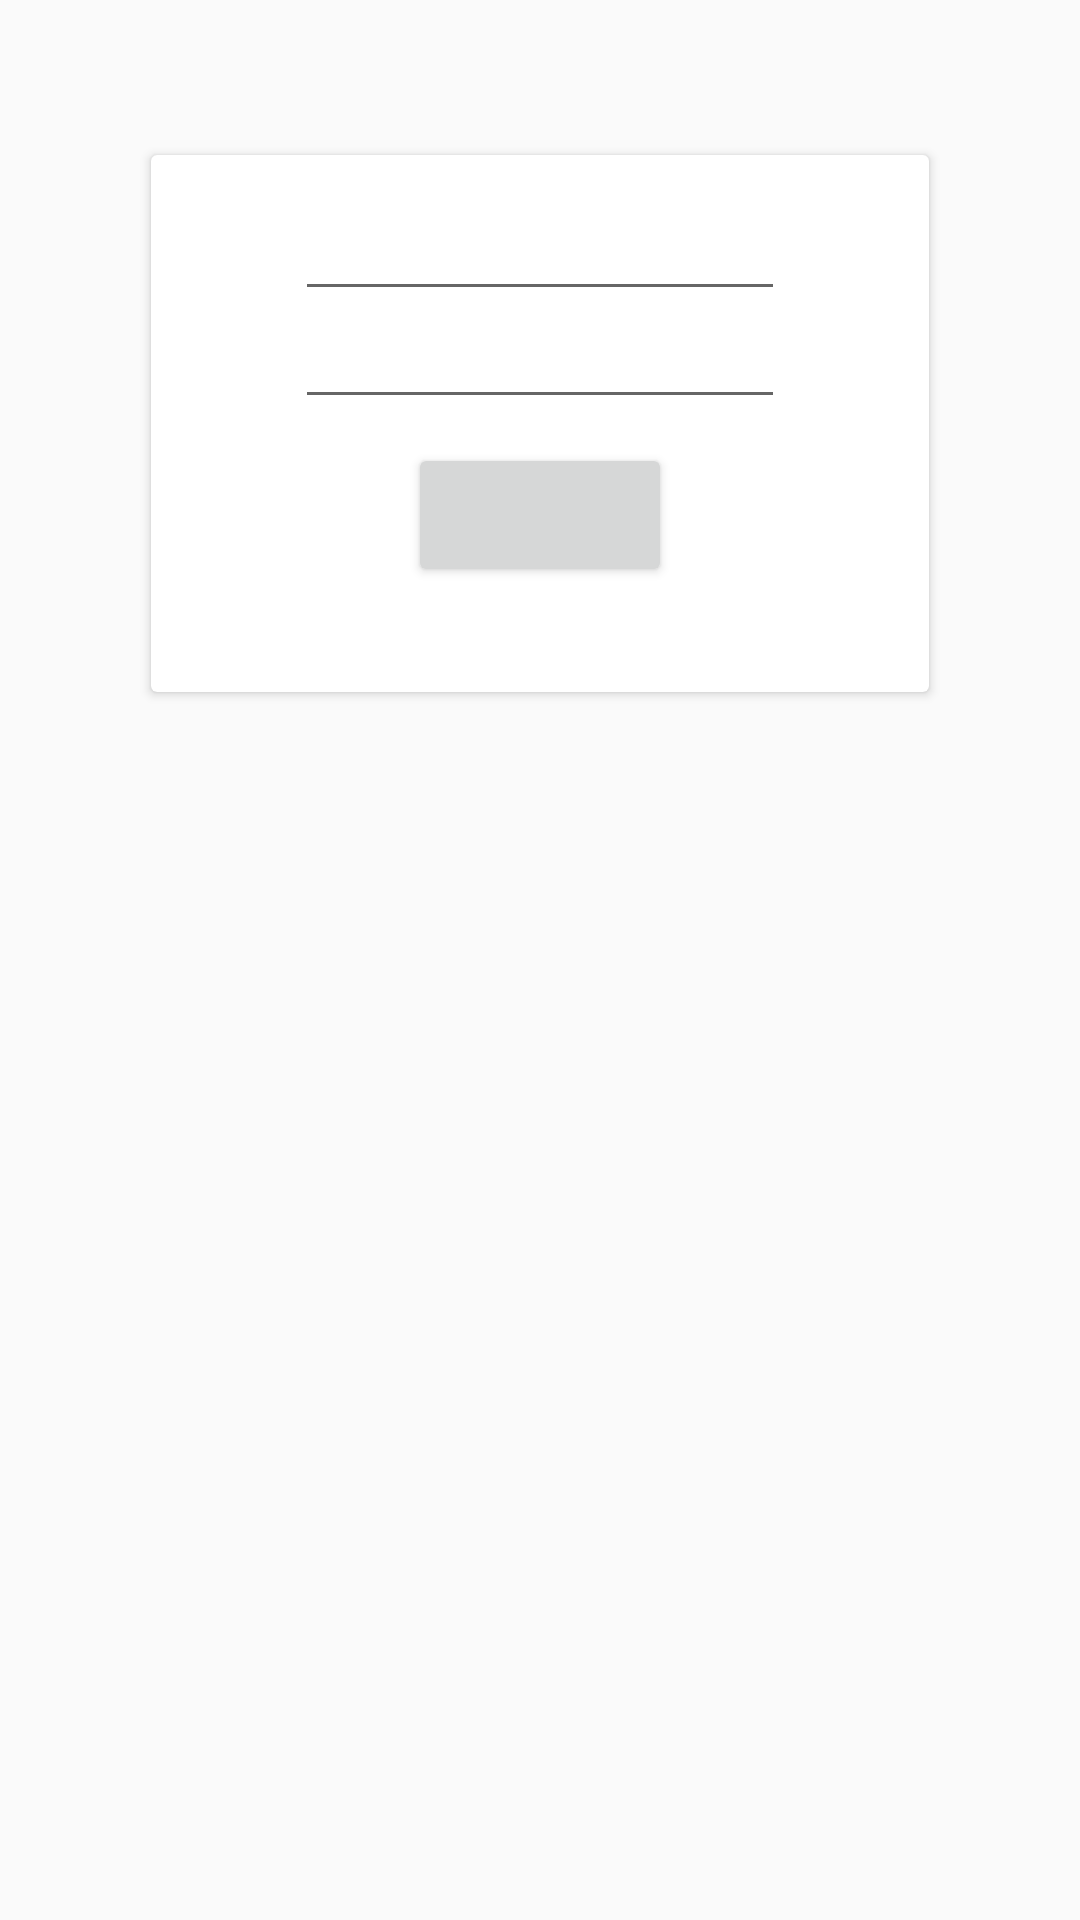

Layout XML and referenced resources for this Android screen:
<!-- AndroidManifest.xml: application theme AppTheme -->
<!-- res/layout/activity_auth.xml -->
<?xml version="1.0" encoding="utf-8"?>
<android.support.constraint.ConstraintLayout android:id="@+id/clAuth"
                                             android:layout_width="match_parent"
                                             android:layout_height="wrap_content"
                                             tools:context=".activity.Auth"
                                             xmlns:android="http://schemas.android.com/apk/res/android"
                                             xmlns:app="http://schemas.android.com/apk/res-auto"
                                             xmlns:tools="http://schemas.android.com/tools">

    <ImageView android:id="@+id/ivAuthLogo"
               android:layout_width="wrap_content"
               android:layout_height="wrap_content"
               android:layout_marginTop="@dimen/_16dp"
               android:contentDescription="@string/cd_app_logo"
               app:layout_constraintHorizontal_bias="0.5"
               app:layout_constraintHorizontal_chainStyle="packed"
               app:layout_constraintTop_toTopOf="parent"
               app:layout_constraintStart_toStartOf="parent"
               app:layout_constraintEnd_toStartOf="@+id/ivAuthLogoTitle"/>

    <ImageView android:id="@+id/ivAuthLogoTitle"
               android:layout_width="@dimen/_96dp"
               android:layout_height="@dimen/_32dp"
               android:layout_marginStart="@dimen/_8dp"
               android:contentDescription="@string/cd_app_title"
               app:layout_constraintHorizontal_bias="0.5"
               app:layout_constraintTop_toTopOf="@+id/ivAuthLogo"
               app:layout_constraintBottom_toBottomOf="@+id/ivAuthLogo"
               app:layout_constraintStart_toEndOf="@+id/ivAuthLogo"
               app:layout_constraintEnd_toEndOf="parent"/>

    <android.support.v7.widget.CardView android:id="@+id/cvFragAuthSignIn"
                                        android:layout_width="wrap_content"
                                        android:layout_height="wrap_content"
                                        android:layout_marginTop="@dimen/_16dp"
                                        app:cardUseCompatPadding="true"
                                        app:layout_constraintTop_toBottomOf="@+id/ivAuthLogoTitle"
                                        app:layout_constraintEnd_toEndOf="parent"
                                        app:layout_constraintStart_toStartOf="parent">

        <android.support.constraint.ConstraintLayout android:id="@+id/clFragAuthSignIn"
                                                     android:layout_width="wrap_content"
                                                     android:layout_height="wrap_content"
                                                     android:layout_marginStart="@dimen/_48dp"
                                                     android:layout_marginEnd="@dimen/_48dp">

            <EditText android:id="@+id/etAuthSignInUsername"
                      android:labelFor="@id/etAuthSignInUsername"
                      android:layout_width="wrap_content"
                      android:layout_height="wrap_content"
                      android:layout_marginTop="@dimen/_16dp"
                      android:inputType="textEmailAddress"
                      android:textSize="@dimen/_14sp"
                      android:ems="10"
                      android:maxLines="1"
                      tools:ignore="Autofill"
                      app:layout_constraintTop_toTopOf="parent"
                      app:layout_constraintStart_toStartOf="parent"
                      app:layout_constraintEnd_toEndOf="parent"/>

            <EditText android:id="@+id/etAuthSignInPassword"
                      android:labelFor="@id/etAuthSignInPassword"
                      android:layout_width="wrap_content"
                      android:layout_height="wrap_content"
                      android:inputType="textPassword"
                      android:textSize="@dimen/_14sp"
                      android:ems="10"
                      android:maxLines="1"
                      tools:ignore="Autofill"
                      app:layout_constraintTop_toBottomOf="@+id/etAuthSignInUsername"
                      app:layout_constraintEnd_toEndOf="parent"
                      app:layout_constraintStart_toStartOf="parent"/>

            <Button android:id="@+id/btnAuthSignIn"
                    android:layout_width="wrap_content"
                    android:layout_height="wrap_content"
                    android:layout_marginTop="@dimen/_8dp"
                    app:layout_constraintTop_toBottomOf="@+id/etAuthSignInPassword"
                    app:layout_constraintEnd_toEndOf="parent"
                    app:layout_constraintStart_toStartOf="parent"/>

            <TextView android:id="@+id/tvAuthSignUp"
                      android:layout_width="wrap_content"
                      android:layout_height="wrap_content"
                      android:layout_marginTop="@dimen/_8dp"
                      android:layout_marginBottom="@dimen/_8dp"
                      app:layout_constraintTop_toBottomOf="@+id/btnAuthSignIn"
                      app:layout_constraintEnd_toEndOf="parent"
                      app:layout_constraintStart_toStartOf="parent"
                      app:layout_constraintBottom_toBottomOf="parent"/>

        </android.support.constraint.ConstraintLayout>

    </android.support.v7.widget.CardView>

    <android.support.v7.widget.CardView android:id="@+id/cvFragAuthSignUp"
                                        android:layout_width="wrap_content"
                                        android:layout_height="wrap_content"
                                        android:layout_marginTop="@dimen/_16dp"
                                        app:cardUseCompatPadding="true"
                                        app:layout_constraintTop_toBottomOf="@+id/ivAuthLogoTitle"
                                        app:layout_constraintStart_toEndOf="parent">

        <android.support.constraint.ConstraintLayout android:id="@+id/clFragAuthSignUp"
                                                     android:layout_width="wrap_content"
                                                     android:layout_height="wrap_content"
                                                     android:layout_marginStart="@dimen/_48dp"
                                                     android:layout_marginEnd="@dimen/_48dp">

            <EditText android:id="@+id/etAuthSignUpUsername"
                      android:labelFor="@id/etAuthSignUpUsername"
                      android:layout_width="wrap_content"
                      android:layout_height="wrap_content"
                      android:layout_marginTop="@dimen/_16dp"
                      android:inputType="text"
                      android:textSize="@dimen/_14sp"
                      android:ems="10"
                      android:maxLines="1"
                      tools:ignore="Autofill"
                      app:layout_constraintTop_toTopOf="parent"
                      app:layout_constraintStart_toStartOf="parent"
                      app:layout_constraintEnd_toEndOf="parent"/>

            <EditText android:id="@+id/etAuthSignUpEmail"
                      android:labelFor="@id/etAuthSignUpEmail"
                      android:layout_width="wrap_content"
                      android:layout_height="wrap_content"
                      android:inputType="textEmailAddress"
                      android:textSize="@dimen/_14sp"
                      android:ems="10"
                      android:maxLines="1"
                      tools:ignore="Autofill"
                      app:layout_constraintTop_toBottomOf="@+id/etAuthSignUpUsername"
                      app:layout_constraintStart_toStartOf="parent"
                      app:layout_constraintEnd_toEndOf="parent"/>

            <EditText android:id="@+id/etAuthSignUpPassword"
                      android:labelFor="@id/etAuthSignUpPassword"
                      android:layout_width="wrap_content"
                      android:layout_height="wrap_content"
                      android:inputType="textPassword"
                      android:textSize="@dimen/_14sp"
                      android:ems="10"
                      android:maxLines="1"
                      tools:ignore="Autofill"
                      app:layout_constraintTop_toBottomOf="@+id/etAuthSignUpEmail"
                      app:layout_constraintEnd_toEndOf="parent"
                      app:layout_constraintStart_toStartOf="parent"/>

            <Button android:id="@+id/btnAuthSignUp"
                    android:layout_width="wrap_content"
                    android:layout_height="wrap_content"
                    android:layout_marginTop="@dimen/_8dp"
                    app:layout_constraintTop_toBottomOf="@+id/etAuthSignUpPassword"
                    app:layout_constraintEnd_toEndOf="parent"
                    app:layout_constraintStart_toStartOf="parent"/>

            <TextView android:id="@+id/tvAuthSignIn"
                      android:layout_width="wrap_content"
                      android:layout_height="wrap_content"
                      android:layout_marginTop="@dimen/_8dp"
                      android:layout_marginBottom="@dimen/_8dp"
                      app:layout_constraintTop_toBottomOf="@+id/btnAuthSignUp"
                      app:layout_constraintBottom_toBottomOf="parent"
                      app:layout_constraintStart_toStartOf="parent"
                      app:layout_constraintEnd_toEndOf="parent"/>

        </android.support.constraint.ConstraintLayout>

    </android.support.v7.widget.CardView>

</android.support.constraint.ConstraintLayout>
<!-- resources referenced by this layout -->
<resources>
  <dimen name="_14sp">14sp</dimen>
  <dimen name="_16dp">16dp</dimen>
  <dimen name="_32dp">32dp</dimen>
  <dimen name="_48dp">48dp</dimen>
  <dimen name="_8dp">8dp</dimen>
  <dimen name="_96dp">96dp</dimen>
  <string name="cd_app_logo">App Logo</string>
  <string name="cd_app_title">App Title</string>
  <style name="AppTheme" parent="Theme.AppCompat.Light.NoActionBar">
          
          <item name="colorPrimary">@color/colorPrimary</item>
          <item name="colorPrimaryDark">@color/colorPrimaryDark</item>
          <item name="colorAccent">@color/colorAccent</item>
      </style>
  <color name="colorPrimary">#3B9EC2</color>
  <color name="colorPrimaryDark">#3B9EC2</color>
  <color name="colorAccent">#e3f2fd</color>
</resources>
